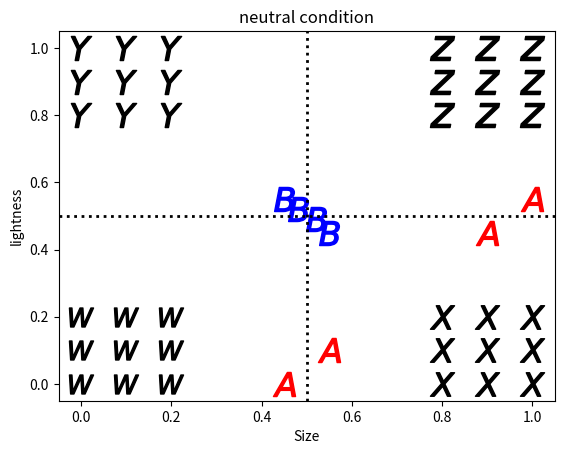

Here is the Python script that generated this plot:
import numpy as np 
from PIL import Image, ImageDraw




# # # # # # # # # # # # # # # # 
# 
#  Square Creator Function
# 
# # # # # # # # # # # # # # # # 

def generate_square(dim1, dim2, filename):
    lab_monitor = 1440/41 #<-- pixel info about lab monitor ensuring correct sizes
    res_w = lab_monitor

    # get correct dims
    dim2 = ( (dim2) * (230 - 25) ) + 25
    dim1 = ( (dim1) * (7.1 - 2.5) ) + 2.5


    d = dim1 * res_w
    s = int(np.round(dim2))

    # size of image
    v=250
    canvas = (v,v)

    # something for saving it (idk i didn't write these next parts)
    thumb = canvas[0], canvas[1]

    # init canvas
    im = Image.new('RGBA', canvas, (255, 255, 255, 255))
    draw = ImageDraw.Draw(im)

    # draw rectangles
    x1 = canvas[0]/2 - d/2
    y1 = canvas[0]/2 + d/2
    x2 = canvas[0]/2 + d/2
    y2 = canvas[0]/2 - d/2

    draw.rectangle([x1, y1, x2, y2],
        outline = (0, 0, 0, 255), 
        fill = (s,s,s,255),
    )

    # make thumbnail
    im.thumbnail(thumb)

    # save image
    im.save(filename)







# # # # # # # # # # # # # # # # 
# 
#  Create Images from Data
# 
# # # # # # # # # # # # # # # # 

dataA = np.array([
    [0.45,0], # A1
    [.55,.1], # A2
    [.9,.45], # A3
    [1,0.55], # A4


    





]) 


dataB = np.array([
   
    [0.45, 0.55], # B lower1
    [0.48, 0.52], #extra B2
    [0.52, 0.49], #extra B2
    [.55, .45], #B lower2

    


]) 


dataX = np.array([
   

    [0.8,0.2], #test
    [0.8,0.1], #test
    [0.8,0], #test

    [0.9,0.2], #test
    [0.9,0.1], #test
    [0.9,0], #test

    [1,0.2], #test
    [1,0.1], #test
    [1,0], #test

]) 



dataZ = np.array([
   

    [0.8,1], #test
    [0.8,0.9], #test
    [0.8,0.8], #test

    [0.9,1], #test
    [0.9,0.9], #test
    [0.9,0.8], #test

    [1,1], #test
    [1,0.9], #test
    [1,0.8], #test

])



dataY = np.array([
   

    [0,1], #test
    [0,0.9], #test
    [0,0.8], #test

    [0.1,1], #test
    [0.1,0.9], #test
    [0.1,0.8], #test

    [0.2,1], #test
    [0.2,0.9], #test
    [0.2,0.8], #test

])


dataW = np.array([
   

    [0,0.2], #test
    [0,0.1], #test
    [0,0], #test

    [0.1,0.2], #test
    [0.1,0.1], #test
    [0.1,0], #test

    [0.2,0.2], #test
    [0.2,0.1], #test
    [0.2,0], #test

])

'''
for index, i in enumerate(dataA):
    generate_square(i[0], i[1], 'neutral_A/neutral_A' + str(index) + '.png')

for index, i in enumerate(dataB):
    generate_square(i[0], i[1], 'neutral_B/neutral_B' + str(index) + '.png')

for index, i in enumerate(dataW):
    generate_square(i[0], i[1], 'neutral_W/neutral_W' + str(index) + '.png')

for index, i in enumerate(dataX):
    generate_square(i[0], i[1], 'neutral_X/neutral_X' + str(index) + '.png')

for index, i in enumerate(dataY):
    generate_square(i[0], i[1], 'neutral_Y/neutral_Y' + str(index) + '.png')

for index, i in enumerate(dataZ):
    generate_square(i[0], i[1], 'neutral_Z/neutral_Z' + str(index) + '.png')


'''
#get x and y values for all exemplars into lists
Ax = []
Ay = []

Bx = []
By = []

Xx = []
Xy = []

for indexA, iA in enumerate(dataA):
    #print(dataA[indexA,0])
    #print(dataA[indexA,1])
    Ax.append(dataA[indexA,0])

for indexA, iA in enumerate(dataA):
    Ay.append(dataA[indexA,1])


for indexB, iB in enumerate(dataB):
    Bx.append(dataB[indexB,0])

for indexB, iB in enumerate(dataB):
    By.append(dataB[indexB,1])

for indexX, iX in enumerate(dataX):
    Xx.append(dataX[indexX,0])

for indexX, iX in enumerate(dataX):
    Xy.append(dataX[indexX,1])


# find diffs
Ax_Xx = []
Ay_Xy = []

Bx_Xx = []
By_Xy = []

for iA in Ax:
    for iX in Xx:
        Ax_Xx.append(np.abs(iA-iX))

for iA in Ay:
    for iX in Xy:
        Ay_Xy.append(np.abs(iA-iX))

for iB in Bx:
    for iX in Xx:
        Bx_Xx.append(np.abs(iB-iX))

for iB in By:
    for iX in Xy:
        By_Xy.append(np.abs(iB-iX))

#add the x and ys to get city block distance

A_dist = [sum(value) for value in zip(Ax_Xx, Ay_Xy)]

B_dist = [sum(value) for value in zip(Bx_Xx, By_Xy)]

i = 0

for iA in A_dist:
    for iB in B_dist:
        if A_dist[i] > B_dist[i]:
            print("BAD!!")
    

#print(A_dist)






# plot if you want

import matplotlib.pyplot as plt


plt.scatter(dataA[:,0], dataA[:,1], c = 'r', s=300, marker= (r'$A$'))
plt.scatter(dataB[:,0], dataB[:,1], c = 'b', s=300, marker= (r'$B$'))
plt.scatter(dataX[:,0], dataX[:,1], c = 'k', s=300, marker= (r'$X$'))
plt.scatter(dataZ[:,0], dataZ[:,1], c = 'k', s=300, marker= (r'$z$'))
plt.scatter(dataY[:,0], dataY[:,1], c = 'k', s=300, marker= (r'$Y$'))
plt.scatter(dataW[:,0], dataW[:,1], c = 'k', s=300, marker= (r'$W$'))

plt.axvline(x=0.5, ymin=0, ymax=1, color='k', linestyle='dotted', linewidth=2)
plt.axhline(y=0.5, xmin=0, xmax=1, color='k', linestyle='dotted', linewidth=2)
plt.xlim(-0.05,1.05)
plt.ylim(-0.05,1.05)
plt.xlabel("Size")
plt.ylabel("lightness")
plt.title("neutral condition")
plt.savefig('structure_neutral.png')
